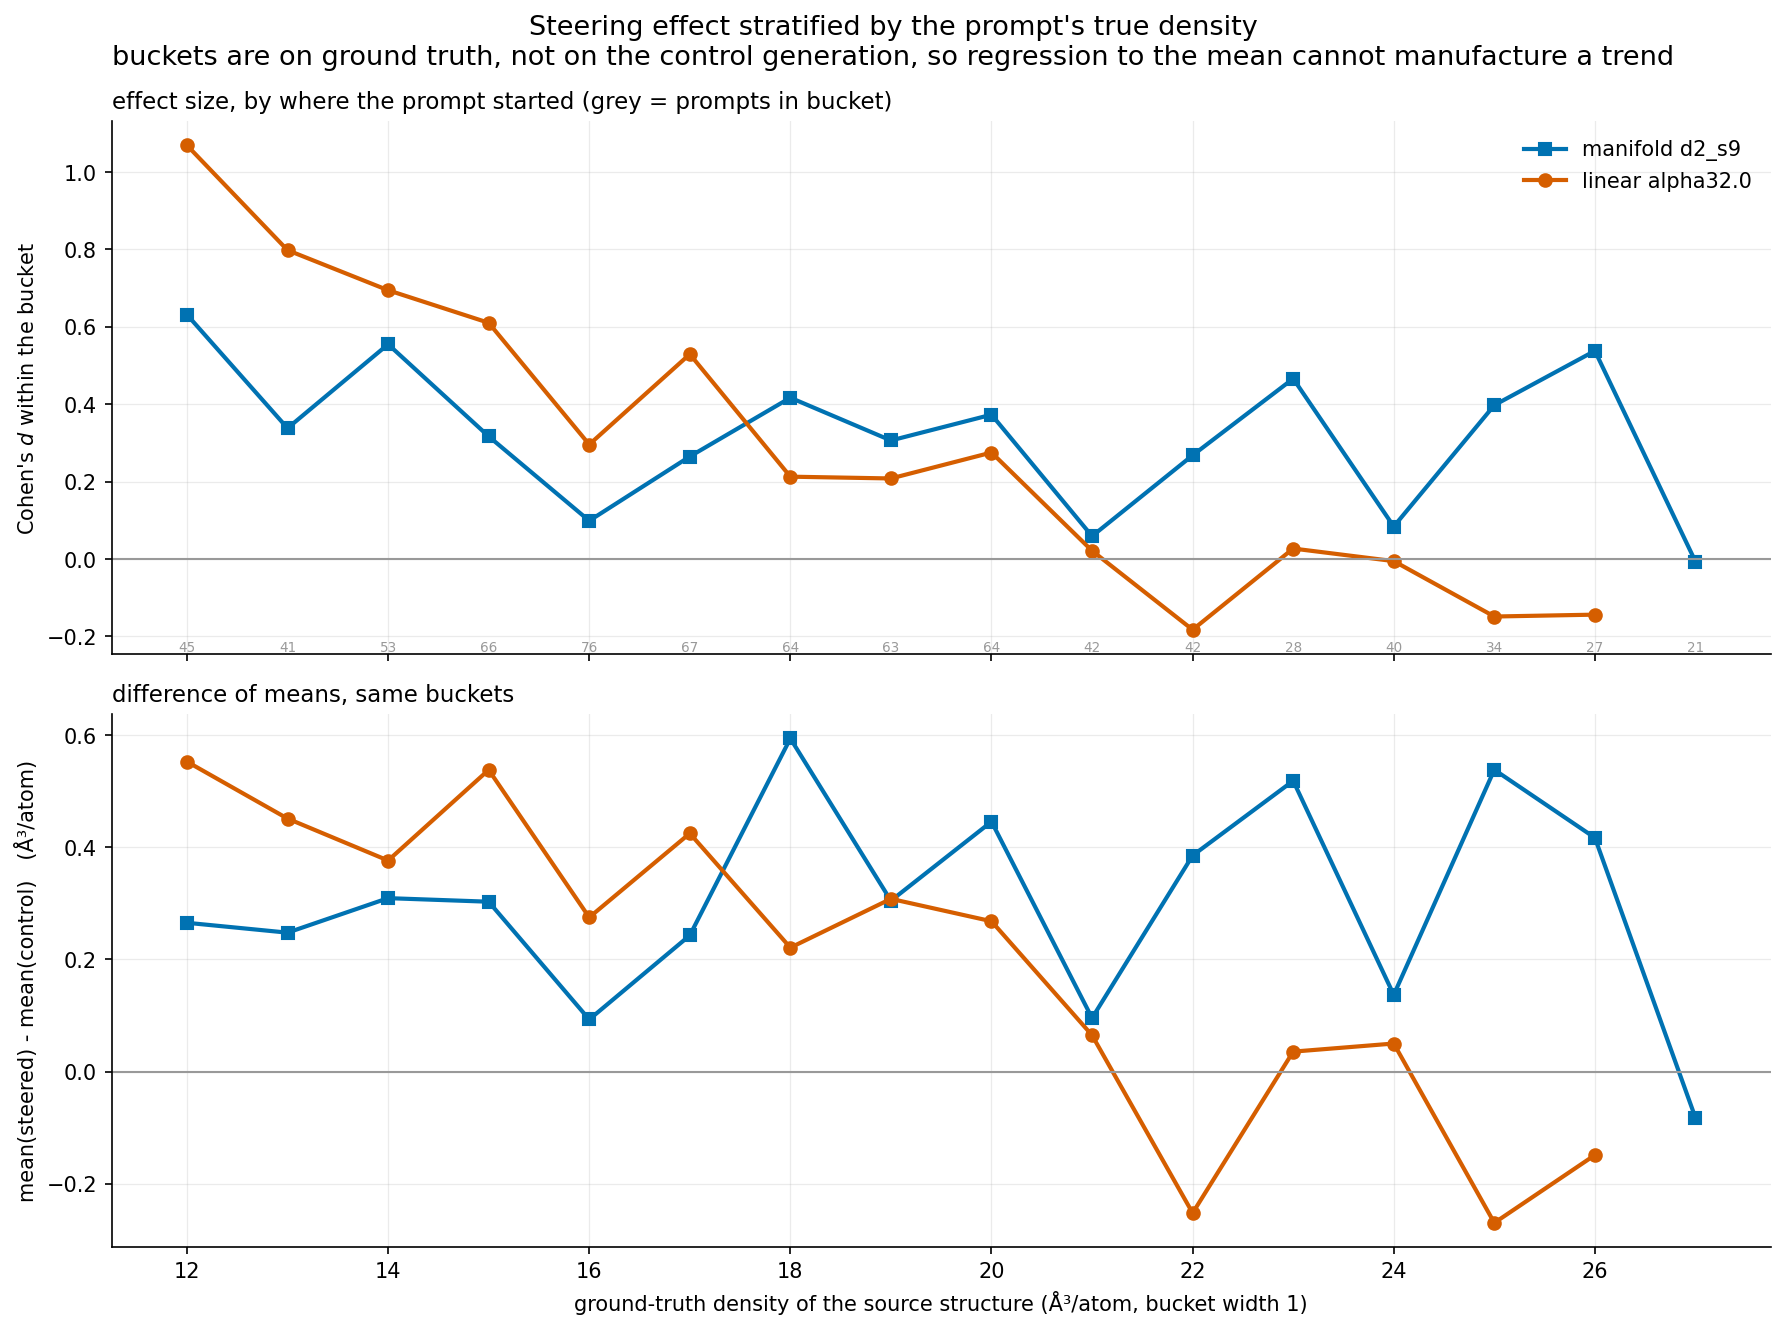

Values plotted in this chart, from the file beside it:
run, bucket, n, truth_mean, ctrl_mean, steer_mean, mean_diff_A3, cohens_d
steered_manifold_test_d2_residual_s9_k64…, 12, 45, 12.59, 12.66, 12.92, 0.2651, 0.6313
steered_manifold_test_d2_residual_s9_k64…, 13, 41, 13.55, 13.6, 13.85, 0.2476, 0.3379
steered_manifold_test_d2_residual_s9_k64…, 14, 53, 14.48, 14.55, 14.86, 0.3091, 0.5548
steered_manifold_test_d2_residual_s9_k64…, 15, 66, 15.48, 15.33, 15.63, 0.3027, 0.3168
steered_manifold_test_d2_residual_s9_k64…, 16, 76, 16.49, 16.68, 16.77, 0.09274, 0.09865
steered_manifold_test_d2_residual_s9_k64…, 17, 67, 17.48, 17.54, 17.78, 0.2427, 0.2647
steered_manifold_test_d2_residual_s9_k64…, 18, 64, 18.48, 18.53, 19.12, 0.5938, 0.4167
steered_manifold_test_d2_residual_s9_k64…, 19, 63, 19.53, 19.61, 19.92, 0.3045, 0.3062
steered_manifold_test_d2_residual_s9_k64…, 20, 64, 20.46, 20.61, 21.05, 0.4455, 0.3729
steered_manifold_test_d2_residual_s9_k64…, 21, 42, 21.46, 21.53, 21.63, 0.09535, 0.05892
steered_manifold_test_d2_residual_s9_k64…, 22, 42, 22.47, 22.86, 23.25, 0.3851, 0.2679
steered_manifold_test_d2_residual_s9_k64…, 23, 28, 23.53, 23.21, 23.73, 0.5183, 0.4661
steered_manifold_test_d2_residual_s9_k64…, 24, 40, 24.43, 24.72, 24.86, 0.1367, 0.08384
steered_manifold_test_d2_residual_s9_k64…, 25, 34, 25.36, 25.22, 25.76, 0.538, 0.3975
steered_manifold_test_d2_residual_s9_k64…, 26, 27, 26.58, 26.64, 27.06, 0.4167, 0.5378
steered_manifold_test_d2_residual_s9_k64…, 27, 21, 27.67, 27.71, 27.63, -0.08253, -0.006689
steered_test_alpha32.0_layer7_nosg, 12, 41, 12.61, 12.7, 13.26, 0.5524, 1.069
steered_test_alpha32.0_layer7_nosg, 13, 39, 13.53, 13.6, 14.05, 0.4509, 0.798
steered_test_alpha32.0_layer7_nosg, 14, 48, 14.5, 14.61, 14.98, 0.3761, 0.6945
steered_test_alpha32.0_layer7_nosg, 15, 58, 15.5, 15.37, 15.9, 0.5378, 0.6103
steered_test_alpha32.0_layer7_nosg, 16, 72, 16.5, 16.66, 16.94, 0.2748, 0.2957
steered_test_alpha32.0_layer7_nosg, 17, 63, 17.46, 17.49, 17.91, 0.4246, 0.5293
steered_test_alpha32.0_layer7_nosg, 18, 57, 18.48, 18.59, 18.81, 0.2208, 0.2126
steered_test_alpha32.0_layer7_nosg, 19, 59, 19.53, 19.65, 19.96, 0.3078, 0.208
steered_test_alpha32.0_layer7_nosg, 20, 57, 20.48, 20.62, 20.89, 0.2679, 0.2751
steered_test_alpha32.0_layer7_nosg, 21, 41, 21.5, 21.54, 21.61, 0.06465, 0.02113
steered_test_alpha32.0_layer7_nosg, 22, 40, 22.46, 22.84, 22.58, -0.2523, -0.183
steered_test_alpha32.0_layer7_nosg, 23, 26, 23.51, 23.24, 23.27, 0.03543, 0.02689
steered_test_alpha32.0_layer7_nosg, 24, 38, 24.43, 24.72, 24.77, 0.04988, -0.005593
steered_test_alpha32.0_layer7_nosg, 25, 34, 25.37, 25.37, 25.1, -0.2698, -0.1488
steered_test_alpha32.0_layer7_nosg, 26, 23, 26.55, 26.62, 26.48, -0.1489, -0.144
